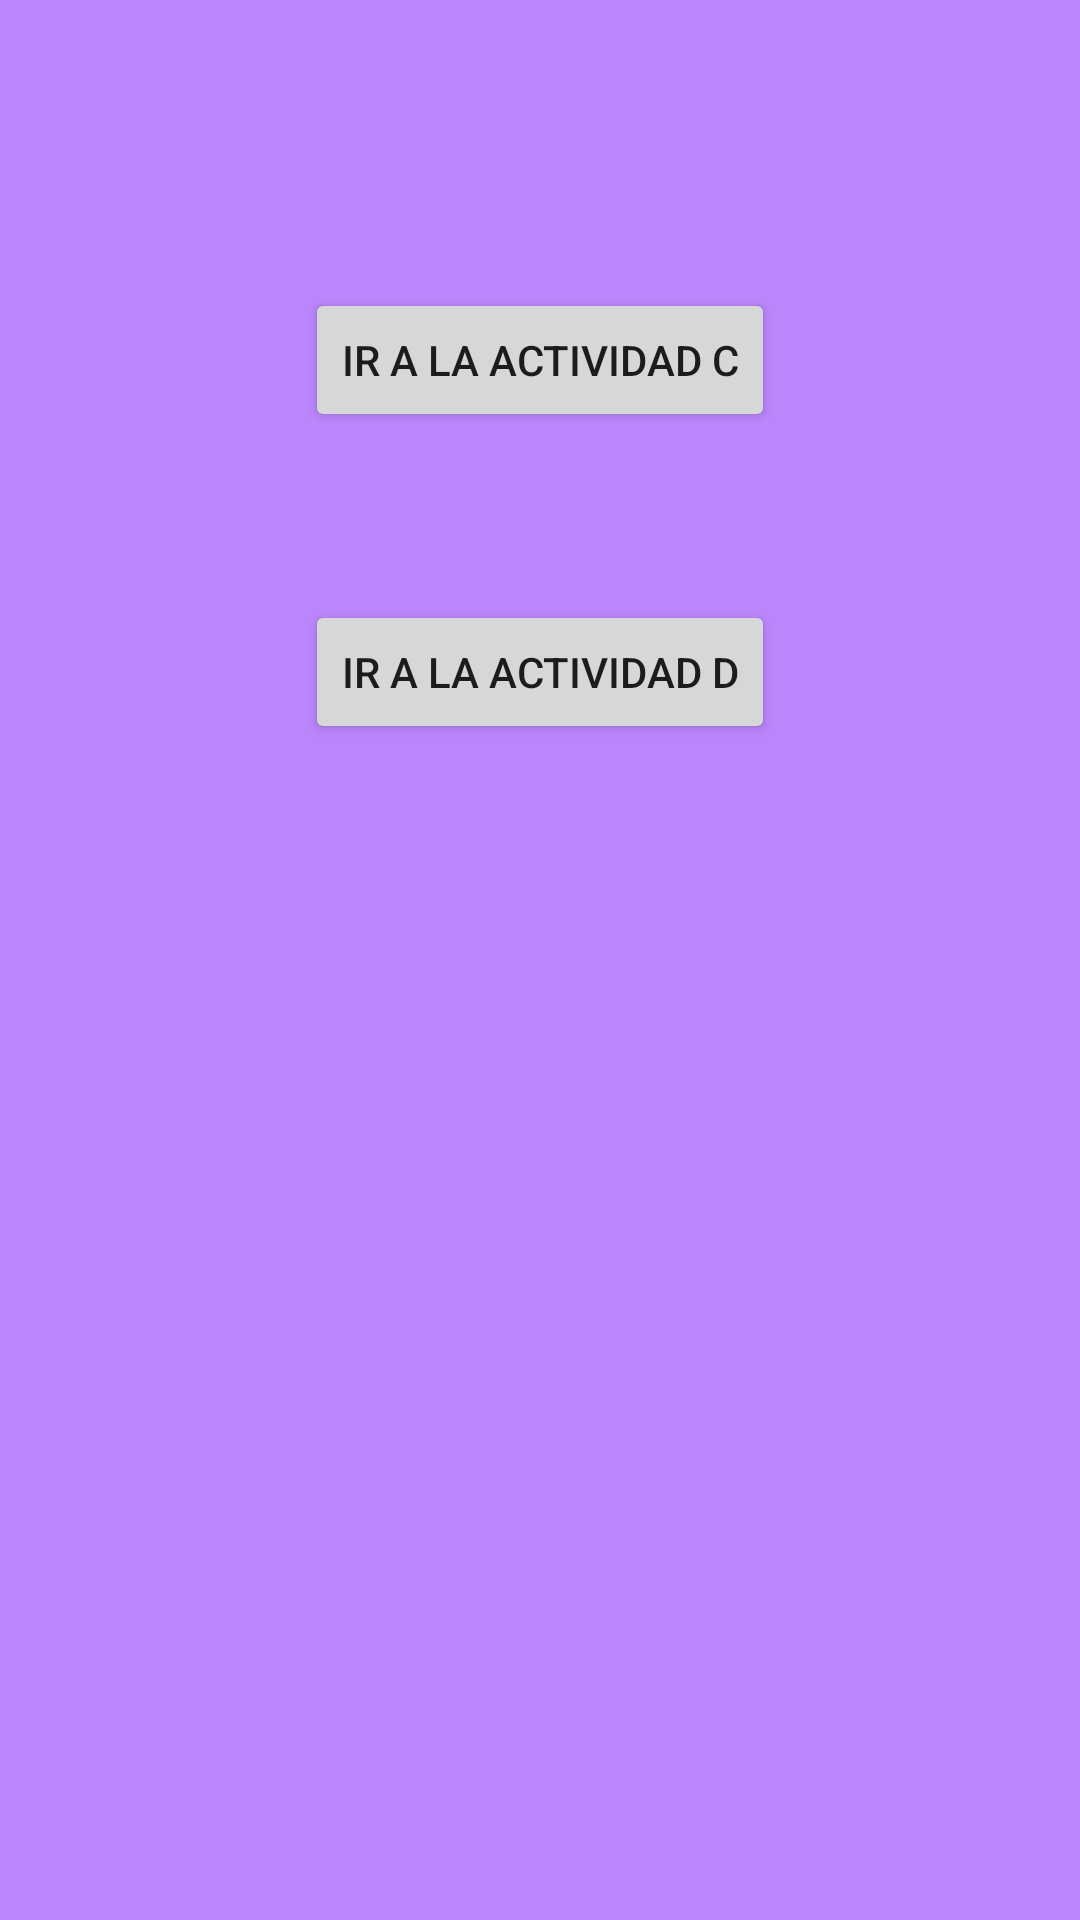

Reconstruct the res/layout file that produces this screen, plus the resources it refers to.
<!-- AndroidManifest.xml: application theme Theme.NavegacionActividades -->
<!-- res/layout/activity_b.xml -->
<?xml version="1.0" encoding="utf-8"?>
<androidx.constraintlayout.widget.ConstraintLayout xmlns:android="http://schemas.android.com/apk/res/android"
    xmlns:app="http://schemas.android.com/apk/res-auto"
    xmlns:tools="http://schemas.android.com/tools"
    android:layout_width="match_parent"
    android:layout_height="match_parent"
    android:background="@color/purple_200"
    tools:context=".ActivityB">

    <Button
        android:id="@+id/btnActividadC"
        android:layout_width="wrap_content"
        android:layout_height="wrap_content"
        android:layout_marginTop="96dp"
        android:text="@string/btn_actividad_c"
        app:layout_constraintEnd_toEndOf="parent"
        app:layout_constraintStart_toStartOf="parent"
        app:layout_constraintTop_toTopOf="parent" />

    <Button
        android:id="@+id/btnActividadD"
        android:layout_width="wrap_content"
        android:layout_height="wrap_content"
        android:layout_marginTop="56dp"
        android:text="@string/btn_actividad_d"
        app:layout_constraintEnd_toEndOf="parent"
        app:layout_constraintStart_toStartOf="parent"
        app:layout_constraintTop_toBottomOf="@+id/btnActividadC" />
</androidx.constraintlayout.widget.ConstraintLayout>
<!-- resources referenced by this layout -->
<resources>
  <string name="btn_actividad_c">ir a la actividad C</string>
  <string name="btn_actividad_d">ir a la actividad D</string>
  <style name="Theme.NavegacionActividades" parent="Theme.MaterialComponents.DayNight.DarkActionBar">
          
          <item name="colorPrimary">@color/purple_500</item>
          <item name="colorPrimaryVariant">@color/purple_700</item>
          <item name="colorOnPrimary">@color/white</item>
          
          <item name="colorSecondary">@color/teal_200</item>
          <item name="colorSecondaryVariant">@color/teal_700</item>
          <item name="colorOnSecondary">@color/black</item>
          
          <item name="android:statusBarColor" tools:targetApi="l">?attr/colorPrimaryVariant</item>
          
      </style>
  <!-- not gathered from this repository: default colours our renderer supplied (Android Studio template values) -->
  <color name="purple_200">#FFBB86FC</color>
  <color name="purple_500">#FF6200EE</color>
  <color name="purple_700">#FF3700B3</color>
  <color name="teal_200">#FF03DAC5</color>
  <color name="teal_700">#FF018786</color>
  <color name="black">#FF000000</color>
  <color name="white">#FFFFFFFF</color>
</resources>
